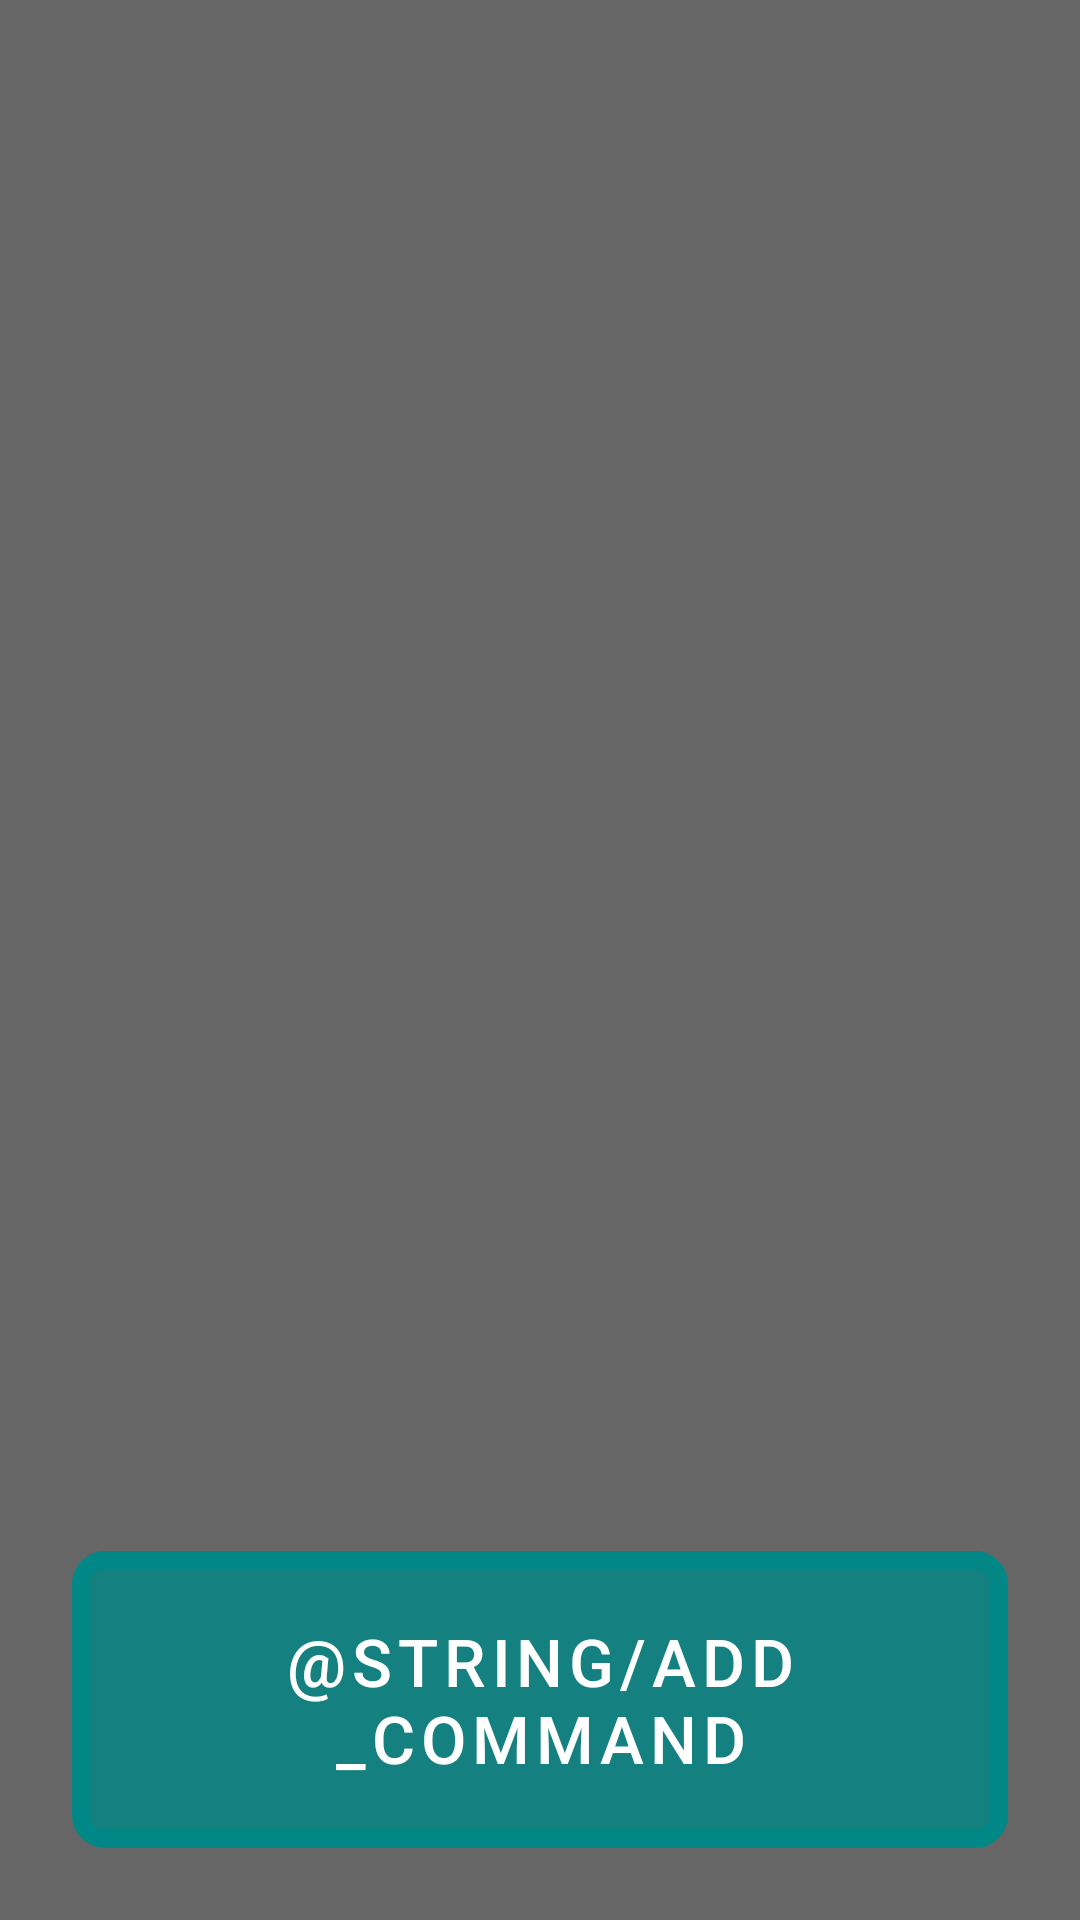

Here is an Android app screen rendered from its layout file. Give the layout XML and the strings, colors and styles it references.
<!-- AndroidManifest.xml: application theme Theme.VoiceCommands -->
<!-- res/layout/fragment_commands.xml -->
<?xml version="1.0" encoding="utf-8"?>
<layout xmlns:android="http://schemas.android.com/apk/res/android">
    <data>
        <variable
            name="mainViewModel"
            type="com.donkeymonkey.voiceCommands.view.MainViewModel" />
    </data>
    <androidx.constraintlayout.widget.ConstraintLayout
        xmlns:app="http://schemas.android.com/apk/res-auto"
        xmlns:tools="http://schemas.android.com/tools"
        android:layout_width="match_parent"
        android:layout_height="match_parent"
        android:layout_gravity="center"
        android:background="@color/gray">

        <androidx.recyclerview.widget.RecyclerView
            android:id="@+id/commandsRecyclerView"
            android:layout_width="match_parent"
            android:layout_height="0dp"
            android:layout_marginHorizontal="24dp"
            android:clipToPadding="false"
            android:paddingBottom="200dp"
            app:layoutManager="androidx.recyclerview.widget.GridLayoutManager"
            app:layout_constraintBottom_toBottomOf="parent"
            app:layout_constraintEnd_toEndOf="parent"
            app:layout_constraintStart_toStartOf="parent"
            app:layout_constraintTop_toTopOf="parent"
            app:spanCount="2"
            tools:listitem="@layout/layout_command_square" />

        <com.google.android.material.button.MaterialButton
            android:id="@+id/addNewCommandButton"
            android:layout_width="0dp"
            android:layout_height="wrap_content"
            android:layout_marginHorizontal="24dp"
            android:layout_marginVertical="24dp"
            android:background="@drawable/transparent_button"
            android:padding="@dimen/big_button_padding"
            android:text="@string/add_command"
            android:textSize="@dimen/big_button_text_size"
            app:backgroundTint="@color/teal_700"
            app:layout_constraintBottom_toBottomOf="parent"
            app:layout_constraintEnd_toEndOf="parent"
            app:layout_constraintStart_toStartOf="parent" />

    </androidx.constraintlayout.widget.ConstraintLayout>
</layout>
<!-- res/layout/layout_command_square.xml (included above) -->
<?xml version="1.0" encoding="utf-8"?>
<com.donkeymonkey.voiceCommands.uiComponents.SquareGridCardView xmlns:android="http://schemas.android.com/apk/res/android"
    xmlns:app="http://schemas.android.com/apk/res-auto"
    xmlns:tools="http://schemas.android.com/tools"
    android:layout_width="match_parent"
    android:layout_height="match_parent"
    android:layout_margin="5dp"
    app:cardCornerRadius="8dp">

    <androidx.constraintlayout.widget.ConstraintLayout
        android:layout_width="match_parent"
        android:layout_height="match_parent">

        <ImageView
            android:id="@+id/imageView"
            android:layout_width="match_parent"
            android:layout_height="match_parent"
            android:scaleType="fitCenter"
            app:layout_constraintBottom_toBottomOf="parent"
            app:layout_constraintEnd_toEndOf="parent"
            app:layout_constraintStart_toStartOf="parent"
            app:layout_constraintTop_toTopOf="parent"
            tools:src="@mipmap/eimai" />
    </androidx.constraintlayout.widget.ConstraintLayout>

</com.donkeymonkey.voiceCommands.uiComponents.SquareGridCardView>
<!-- resources referenced by this layout -->
<resources>
  <color name="gray">#FF666666</color>
  <color name="teal_700">#FF018786</color>
  <dimen name="big_button_padding">16dp</dimen>
  <dimen name="big_button_text_size">22sp</dimen>
  <!-- drawable transparent_button (drawable) -->
  <?xml version="1.0" encoding="utf-8"?>
  <shape android:shape="rectangle" xmlns:android="http://schemas.android.com/apk/res/android">
      <solid android:color="@color/light_gray_transparent"/>
      <corners android:radius="8dp"/>
      <stroke android:width="6dp" android:color="@color/gray"/>
  </shape>
  <!-- mipmap eimai: jpg bitmap (mipmap-hdpi, 18985 bytes) -->
  <style name="Theme.VoiceCommands" parent="Theme.MaterialComponents.DayNight.DarkActionBar">
          
          <item name="colorPrimary">@color/purple_500</item>
          <item name="colorPrimaryVariant">@color/purple_700</item>
          <item name="colorOnPrimary">@color/white</item>
          
          <item name="colorSecondary">@color/teal_200</item>
          <item name="colorSecondaryVariant">@color/teal_700</item>
          <item name="colorOnSecondary">@color/black</item>
          
          <item name="android:statusBarColor" tools:targetApi="l">?attr/colorPrimaryVariant</item>
          
      </style>
  <color name="light_gray_transparent">#CCFFFFFF</color>
  <color name="purple_500">#FF6200EE</color>
  <color name="purple_700">#FF3700B3</color>
  <color name="white">#FFFFFFFF</color>
  <color name="teal_200">#FF03DAC5</color>
  <color name="black">#FF000000</color>
</resources>
